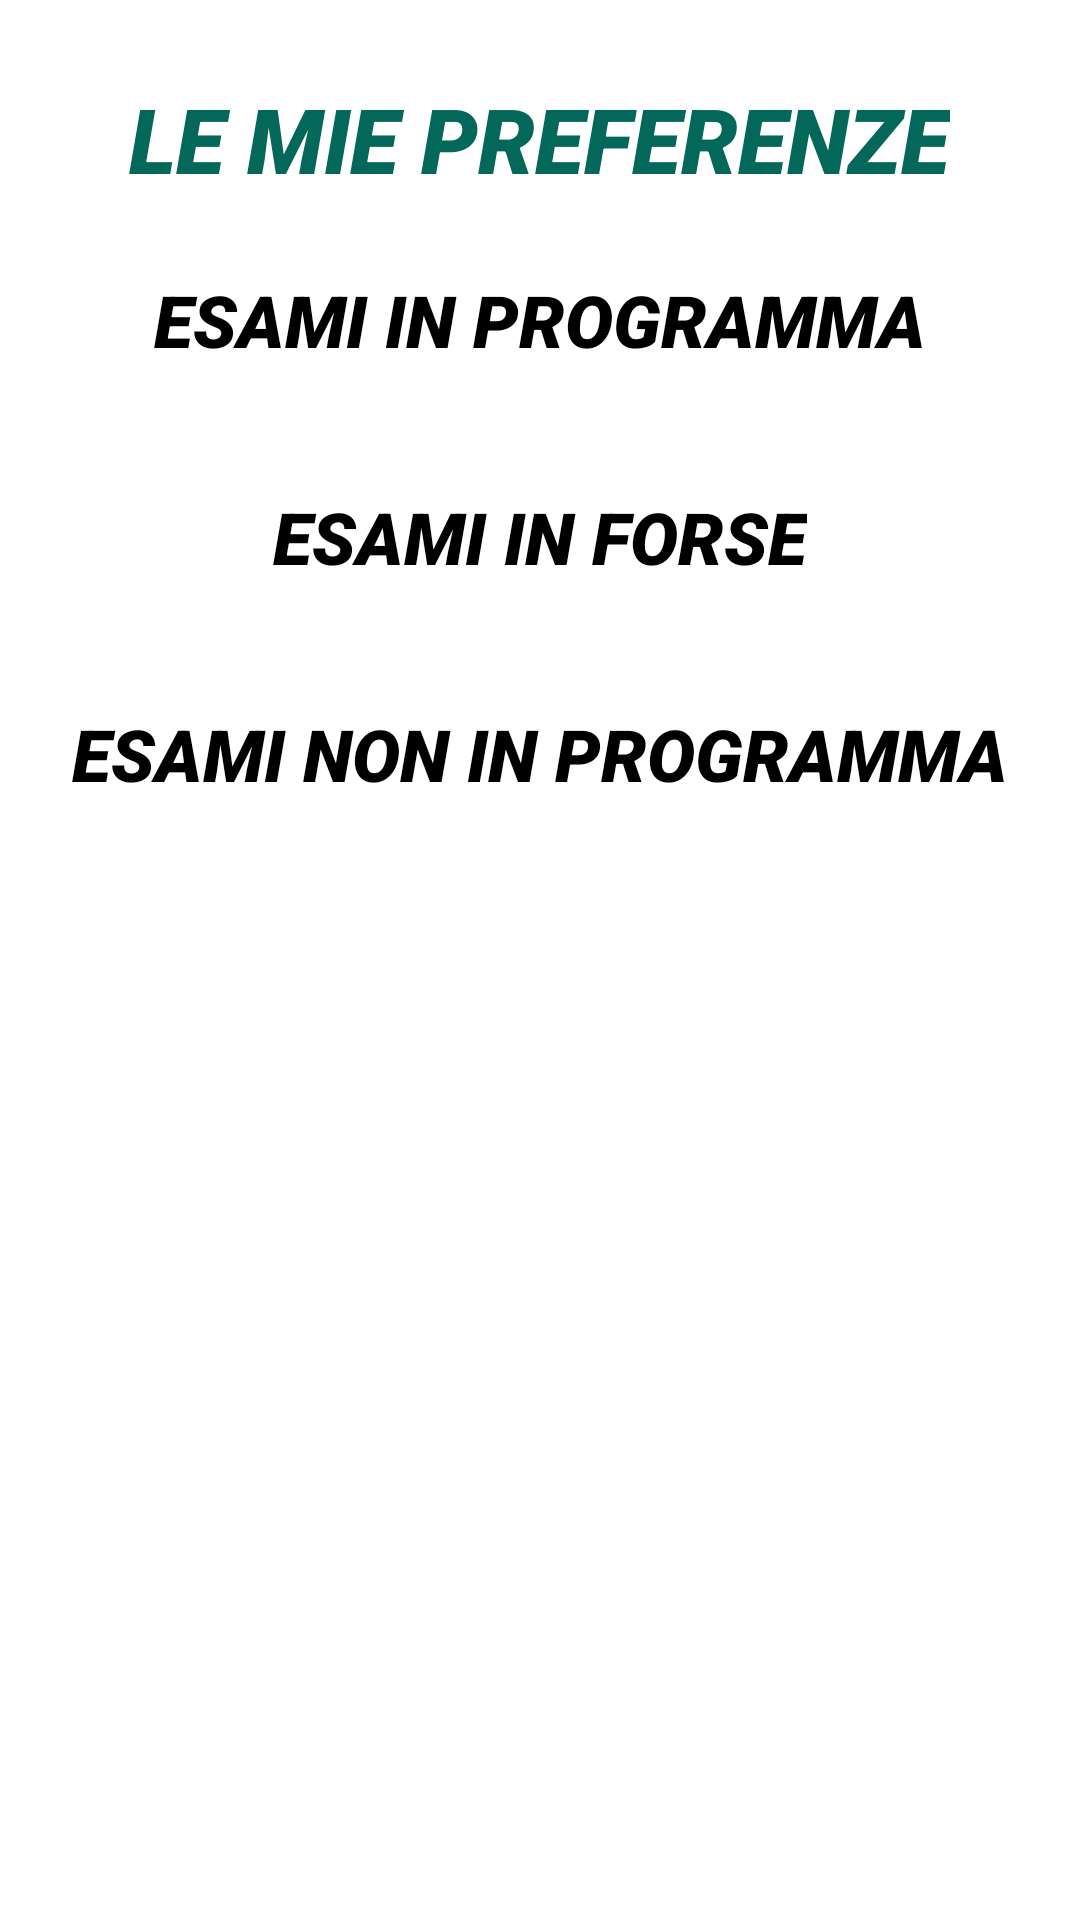

Reconstruct the res/layout file that produces this screen, plus the resources it refers to.
<!-- AndroidManifest.xml: application theme Theme.INSUBRIA_SURVIVE -->
<!-- res/layout/fragment_preferenze.xml -->
<?xml version="1.0" encoding="utf-8"?>
<androidx.core.widget.NestedScrollView xmlns:android="http://schemas.android.com/apk/res/android"
    xmlns:app="http://schemas.android.com/apk/res-auto"
    android:layout_width="match_parent"
    android:layout_height="match_parent"
    android:id="@+id/preferenze_container"
    xmlns:tools="http://schemas.android.com/tools"
    tools:context=".ui.preferenze.PreferenzeFragment">

    <LinearLayout
        android:layout_width="match_parent"
        android:layout_height="wrap_content"
        android:orientation="vertical"
        android:padding="16dp"
        android:gravity="center_horizontal">

        <TextView
            android:id="@+id/tvPreferenze"
            android:layout_width="wrap_content"
            android:layout_height="wrap_content"
            android:layout_marginTop="2dp"
            android:fontFamily="sans-serif-black"
            android:gravity="center_horizontal"
            android:paddingTop="8dp"
            android:paddingBottom="8dp"
            android:text="@string/PREFERENZE"
            android:textColor="@color/insubria"
            android:textSize="30sp"
            android:textStyle="italic" />

        
        <TextView
            android:layout_width="wrap_content"
            android:layout_height="wrap_content"
            android:text="@string/da_fare"
            android:textStyle="italic"
            android:textSize="24sp"
            android:fontFamily="sans-serif-black"
            android:paddingTop="16dp"
            android:paddingBottom="8dp"
            android:textColor="@color/black"
            app:layout_constraintTop_toBottomOf="@id/tvPreferenze"/>
        <androidx.cardview.widget.CardView
            android:layout_width="match_parent"
            android:layout_height="wrap_content"
            android:layout_marginTop="8dp"
            android:layout_marginBottom="8dp"
            android:layout_marginStart="16dp"
            android:layout_marginEnd="16dp"
            app:cardElevation="4dp"
            app:cardCornerRadius="8dp"
            android:background="@drawable/item_border">
            <androidx.recyclerview.widget.RecyclerView
                android:id="@+id/rvDaFare"
                android:layout_width="match_parent"
                android:layout_height="wrap_content"
                android:nestedScrollingEnabled="false"
                android:background="@color/colorDaFare" />
        </androidx.cardview.widget.CardView>

        
        <TextView
            android:layout_width="wrap_content"
            android:layout_height="wrap_content"
            android:text="@string/in_forse"
            android:textStyle="italic"
            android:textSize="24sp"
            android:fontFamily="sans-serif-black"
            android:paddingTop="16dp"
            android:paddingBottom="8dp"
            android:textColor="@color/black" />
        <androidx.cardview.widget.CardView
            android:layout_width="match_parent"
            android:layout_height="wrap_content"
            android:layout_marginTop="8dp"
            android:layout_marginBottom="8dp"
            android:layout_marginStart="16dp"
            android:layout_marginEnd="16dp"
            app:cardElevation="4dp"
            app:cardCornerRadius="8dp"
            android:background="@drawable/item_border">
            <androidx.recyclerview.widget.RecyclerView
                android:id="@+id/rvInForse"
                android:layout_width="match_parent"
                android:layout_height="wrap_content"
                android:nestedScrollingEnabled="false"
                android:background="@color/colorInForse" />
        </androidx.cardview.widget.CardView>

        
        <TextView
            android:layout_width="wrap_content"
            android:layout_height="wrap_content"
            android:text="@string/non_fare"
            android:textStyle="italic"
            android:textSize="24sp"
            android:fontFamily="sans-serif-black"
            android:textColor="@color/black"
            android:paddingTop="16dp"
            android:paddingBottom="8dp" />
        <androidx.cardview.widget.CardView
            android:layout_width="match_parent"
            android:layout_height="wrap_content"
            android:layout_marginTop="8dp"
            android:layout_marginBottom="8dp"
            android:layout_marginStart="16dp"
            android:layout_marginEnd="16dp"
            app:cardElevation="4dp"
            app:cardCornerRadius="8dp"
            android:background="@drawable/item_border">
            <androidx.recyclerview.widget.RecyclerView
                android:id="@+id/rvNonFare"
                android:layout_width="match_parent"
                android:layout_height="wrap_content"
                android:nestedScrollingEnabled="false"
                android:background="@color/colorNonFare" />
        </androidx.cardview.widget.CardView>
    </LinearLayout>
</androidx.core.widget.NestedScrollView>
<!-- resources referenced by this layout -->
<resources>
  <color name="black">#FF000000</color>
  <color name="colorDaFare">#A5D6A7</color>
  <color name="colorInForse">#FFF59D</color>
  <color name="colorNonFare">#EF9A9A</color>
  <color name="insubria">#FF03685A</color>
  <!-- drawable item_border (drawable) -->
  <?xml version="1.0" encoding="utf-8"?>
  <shape xmlns:android="http://schemas.android.com/apk/res/android">
      <solid android:color="@color/white" />
      <stroke
          android:width="2dp"
      android:color="@color/insubria_2" />
      <corners android:radius="8dp" />
      <padding
          android:left="8dp"
          android:top="8dp"
          android:right="8dp"
          android:bottom="8dp" />
  </shape>
  <string name="PREFERENZE">LE MIE PREFERENZE</string>
  <string name="da_fare">ESAMI IN PROGRAMMA</string>
  <string name="in_forse">ESAMI IN FORSE</string>
  <string name="non_fare">ESAMI NON IN PROGRAMMA</string>
  <style name="Theme.INSUBRIA_SURVIVE" parent="Theme.MaterialComponents.DayNight.DarkActionBar">
          
          <item name="colorPrimary">@color/purple_500</item>
          <item name="colorPrimaryVariant">@color/purple_700</item>
          <item name="colorOnPrimary">@color/white</item>
          
          <item name="colorSecondary">@color/teal_200</item>
          <item name="colorSecondaryVariant">@color/teal_700</item>
          <item name="colorOnSecondary">@color/black</item>
          
          <item name="android:statusBarColor">?attr/colorPrimaryVariant</item>
          
      </style>
  <color name="white">#FFFFFFFF</color>
  <color name="insubria_2">#FF267C6F</color>
  <!-- not gathered from this repository: default colours our renderer supplied (Android Studio template values) -->
  <color name="purple_500">#FF6200EE</color>
  <color name="purple_700">#FF3700B3</color>
  <color name="teal_200">#FF03DAC5</color>
  <color name="teal_700">#FF018786</color>
</resources>
